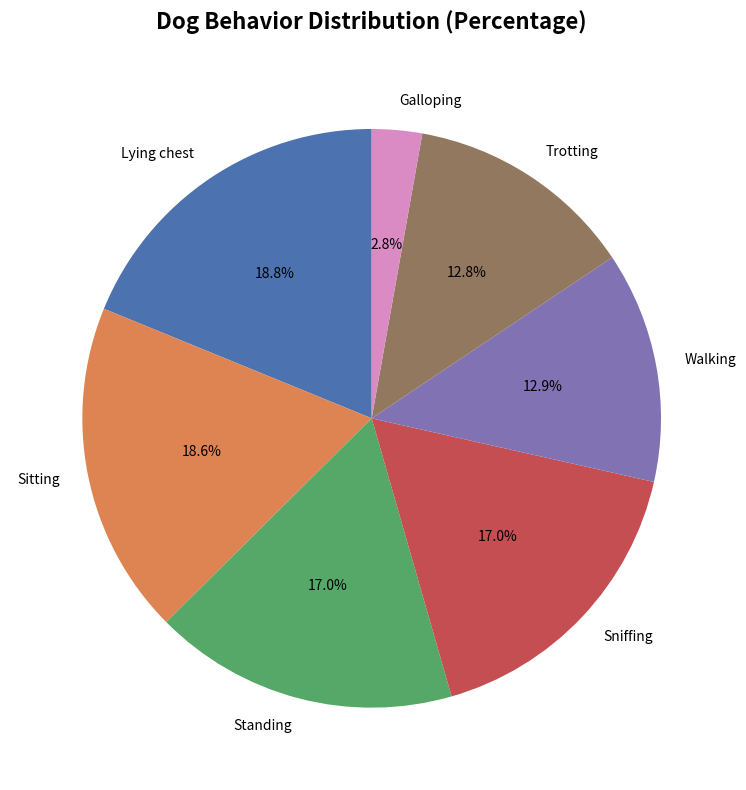

Write Python code to recreate this figure. (Note: this script raises an exception after producing the figure.)
import matplotlib.pyplot as plt
import seaborn as sns
import pandas as pd
import numpy as np
import os
from typing import Dict

# Set style for better-looking plots
plt.style.use('seaborn-v0_8-deep')

# Data from the intelligent_sampling_summary.txt
behaviors = {
    'Lying chest': {'samples': 22529, 'percentage': 18.8},
    'Sitting': {'samples': 22306, 'percentage': 18.6},
    'Standing': {'samples': 20374, 'percentage': 17.0},
    'Sniffing': {'samples': 20359, 'percentage': 17.0},
    'Walking': {'samples': 15473, 'percentage': 12.9},
    'Trotting': {'samples': 15298, 'percentage': 12.8},
    'Galloping': {'samples': 3324, 'percentage': 2.8}
}



# Create DataFrame
df = pd.DataFrame([
    {'Behavior': behavior, 'Samples': data['samples'], 'Percentage': data['percentage']}
    for behavior, data in behaviors.items()
])

# Sort by percentage for better visualization
df = df.sort_values('Percentage', ascending=False)

# Create figure with single subplot for pie chart
fig, ax = plt.subplots(1, 1, figsize=(10, 8))

# Plot: Percentage distribution (pie chart)
colors = sns.color_palette("deep", len(df))
wedges, texts, autotexts = ax.pie(df['Percentage'], labels=df['Behavior'], autopct='%1.1f%%', 
                                   colors=colors, startangle=90)
ax.set_title('Dog Behavior Distribution (Percentage)', fontsize=16, fontweight='bold', pad=20)

# Adjust layout
plt.tight_layout()

# Save the plot
plt.savefig('plots_and_metrics/behavior_distribution.png', dpi=300, bbox_inches='tight')
print("Plot saved to 'plots_and_metrics/behavior_distribution.png'")

# plt.show()




##### BACKBONE + CIL TRAINING 


class CILTrainingPlotter:
    """Class to handle plotting for CIL training experiments"""
    
    def __init__(self, save_dir='plots_and_metrics'):
        self.save_dir = save_dir
        os.makedirs(save_dir, exist_ok=True)
        
        # Set seaborn style
        plt.style.use('seaborn-v0_8-paper')
        sns.set_palette("deep")
        
        # Storage for metrics
        self.backbone_metrics = {
            'train_loss': [],
            'val_loss': [],
            'train_acc': [],
            'val_acc': [],
            'epochs': []
        }
        
        self.cil_metrics = {
            'task_accuracies': [],  # List of dicts: [{class: acc}, {class: acc}, ...]
            'overall_accuracies': [],  # List of overall accuracies per task
            'task_names': []  # List of task names
        }
        
        # New storage for CIL training metrics
        self.cil_training_metrics = {
            'task_training_losses': [],  # List of lists: [[epoch1_loss, epoch2_loss, ...], ...]
            'task_training_accuracies': [],  # List of lists: [[epoch1_acc, epoch2_acc, ...], ...]
            'task_validation_losses': [],  # List of lists: [[epoch1_val_loss, epoch2_val_loss, ...], ...]
            'task_validation_accuracies': [],  # List of lists: [[epoch1_val_acc, epoch2_val_acc, ...], ...]
            'task_epochs': [],  # List of lists: [[1, 2, 3, ...], ...] for each task
            'task_names': []  # List of task names
        }
    
    def add_backbone_epoch(self, epoch: int, train_loss: float, val_loss: float, 
                          train_acc: float, val_acc: float):
        """Add backbone training metrics for one epoch"""
        self.backbone_metrics['epochs'].append(epoch)
        self.backbone_metrics['train_loss'].append(train_loss)
        self.backbone_metrics['val_loss'].append(val_loss)
        self.backbone_metrics['train_acc'].append(train_acc)
        self.backbone_metrics['val_acc'].append(val_acc)
    
    def add_cil_task(self, task_name: str, class_accuracies: Dict[str, float], 
                     overall_accuracy: float):
        """Add CIL task results"""
        self.cil_metrics['task_names'].append(task_name)
        self.cil_metrics['task_accuracies'].append(class_accuracies.copy())
        self.cil_metrics['overall_accuracies'].append(overall_accuracy)
    
    def add_cil_task_training_epoch(self, task_name: str, epoch: int, train_loss: float, 
                                   train_acc: float, val_loss: float = None, val_acc: float = None):
        """Add CIL training metrics for one epoch of a specific task"""
        # Find or create task index
        if task_name not in self.cil_training_metrics['task_names']:
            self.cil_training_metrics['task_names'].append(task_name)
            self.cil_training_metrics['task_training_losses'].append([])
            self.cil_training_metrics['task_training_accuracies'].append([])
            self.cil_training_metrics['task_validation_losses'].append([])
            self.cil_training_metrics['task_validation_accuracies'].append([])
            self.cil_training_metrics['task_epochs'].append([])
        
        task_idx = self.cil_training_metrics['task_names'].index(task_name)
        
        # Add metrics
        self.cil_training_metrics['task_epochs'][task_idx].append(epoch)
        self.cil_training_metrics['task_training_losses'][task_idx].append(train_loss)
        self.cil_training_metrics['task_training_accuracies'][task_idx].append(train_acc)
        
        if val_loss is not None:
            self.cil_training_metrics['task_validation_losses'][task_idx].append(val_loss)
        if val_acc is not None:
            self.cil_training_metrics['task_validation_accuracies'][task_idx].append(val_acc)

    def plot_backbone_training(self, save_plot=True):
        """Plot backbone training curves"""
        if not self.backbone_metrics['epochs']:
            print("No backbone metrics to plot!")
            return
        
        # Set seaborn style to match behavior distribution plots
        plt.style.use('seaborn-v0_8-deep')
        
        fig, (ax1, ax2) = plt.subplots(1, 2, figsize=(15, 6))
        
        epochs = self.backbone_metrics['epochs']
        
        # Plot 1: Training Loss
        ax1.plot(epochs, self.backbone_metrics['train_loss'], 'o-', linewidth=2.5, markersize=8, color='blue', label='Training Loss')
        ax1.set_xlabel('Epoch', fontsize=12, fontweight='bold')
        ax1.set_ylabel('Loss', fontsize=12, fontweight='bold')
        ax1.set_title('Backbone Training Loss', fontsize=16, fontweight='bold', pad=20)
        ax1.legend(fontsize=12)
        ax1.grid(True, alpha=0.3)
        
        # Plot 2: Validation Accuracy
        ax2.plot(epochs, self.backbone_metrics['val_acc'], 'o-', linewidth=2.5, markersize=8, color='red', label='Validation Accuracy')
        ax2.set_xlabel('Epoch', fontsize=12, fontweight='bold')
        ax2.set_ylabel('Accuracy (%)', fontsize=12, fontweight='bold')
        ax2.set_title('Backbone Validation Accuracy', fontsize=16, fontweight='bold', pad=20)
        ax2.legend(fontsize=12)
        ax2.grid(True, alpha=0.3)
        
        plt.tight_layout()
        
        if save_plot:
            plt.savefig(f'{self.save_dir}/backbone_training.png', dpi=300, bbox_inches='tight')
            print(f"Backbone training plot saved to {self.save_dir}/backbone_training.png")
        
        # plt.show()
    
    def plot_cil_progression(self, save_plot=False):
        """Plot CIL task progression"""
        if not self.cil_metrics['task_names']:
            print("No CIL metrics to plot!")
            return
        
        # Create DataFrame for easier plotting
        all_classes = set()
        for task_acc in self.cil_metrics['task_accuracies']:
            all_classes.update(task_acc.keys())
        
        # Create matrix for heatmap
        class_list = sorted(list(all_classes))
        task_names = self.cil_metrics['task_names']
        
        # Initialize matrix with NaN
        acc_matrix = np.full((len(class_list), len(task_names)), np.nan)
        
        # Fill in the accuracies
        for task_idx, task_acc in enumerate(self.cil_metrics['task_accuracies']):
            for class_idx, class_name in enumerate(class_list):
                if class_name in task_acc:
                    acc_matrix[class_idx, task_idx] = task_acc[class_name]
        
        # Create figure with subplots
        fig, (ax1, ax2) = plt.subplots(2, 1, figsize=(12, 10))
        
        # Plot 1: Overall accuracy progression
        ax1.plot(range(1, len(task_names) + 1), self.cil_metrics['overall_accuracies'], 
                'o-', linewidth=2, markersize=8, color='blue')
        ax1.set_xlabel('Task', fontsize=12)
        ax1.set_ylabel('Overall Accuracy (%)', fontsize=12)
        ax1.set_title('CIL Overall Accuracy Progression', fontsize=14, fontweight='bold')
        ax1.grid(True, alpha=0.3)
        ax1.set_xticks(range(1, len(task_names) + 1))
        ax1.set_xticklabels([f'Task {i+1}' for i in range(len(task_names))])
        
        # Add value labels on points
        for i, acc in enumerate(self.cil_metrics['overall_accuracies']):
            ax1.annotate(f'{acc:.1f}%', (i+1, acc), textcoords="offset points", 
                        xytext=(0,10), ha='center', fontweight='bold')
        
        # Plot 2: Per-class accuracy heatmap
        im = ax2.imshow(acc_matrix, cmap='RdYlGn', aspect='auto', vmin=0, vmax=100)
        ax2.set_xlabel('Task', fontsize=12)
        ax2.set_ylabel('Class', fontsize=12)
        ax2.set_title('CIL Per-Class Accuracy Heatmap', fontsize=14, fontweight='bold')
        ax2.set_xticks(range(len(task_names)))
        ax2.set_xticklabels([f'Task {i+1}' for i in range(len(task_names))])
        ax2.set_yticks(range(len(class_list)))
        ax2.set_yticklabels(class_list)
        
        # Add colorbar
        cbar = plt.colorbar(im, ax=ax2)
        cbar.set_label('Accuracy (%)', fontsize=12)
        
        # Add text annotations on heatmap
        for i in range(len(class_list)):
            for j in range(len(task_names)):
                if not np.isnan(acc_matrix[i, j]):
                    ax2.text(j, i, f'{acc_matrix[i, j]:.0f}%', 
                            ha='center', va='center', fontweight='bold', fontsize=10)
        
        plt.tight_layout()
        
        if save_plot:
            plt.savefig(f'{self.save_dir}/cil_progression.png', dpi=300, bbox_inches='tight')
            print(f"CIL progression plot saved to {self.save_dir}/cil_progression.png")
        
        # plt.show()
    
    def plot_final_comparison(self, save_plot=False):
        """Plot final comparison of all classes"""
        if not self.cil_metrics['task_accuracies']:
            print("No CIL metrics to plot!")
            return
        
        # Get final task results
        final_accuracies = self.cil_metrics['task_accuracies'][-1]
        
        # Create bar plot
        fig, ax = plt.subplots(1, 1, figsize=(12, 6))
        
        classes = list(final_accuracies.keys())
        accuracies = list(final_accuracies.values())
        
        # Sort by accuracy for better visualization
        sorted_pairs = sorted(zip(classes, accuracies), key=lambda x: x[1], reverse=True)
        classes, accuracies = zip(*sorted_pairs)
        
        bars = ax.bar(classes, accuracies, color=sns.color_palette("deep", len(classes)), alpha=0.8)
        ax.set_xlabel('Behavior Class', fontsize=12)
        ax.set_ylabel('Final Accuracy (%)', fontsize=12)
        ax.set_title('Final CIL Performance by Class', fontsize=14, fontweight='bold')
        ax.tick_params(axis='x', rotation=45)
        ax.grid(True, alpha=0.3, axis='y')
        
        # Add value labels on bars
        for bar, acc in zip(bars, accuracies):
            height = bar.get_height()
            ax.text(bar.get_x() + bar.get_width()/2., height + 1,
                   f'{acc:.1f}%', ha='center', va='bottom', fontweight='bold')
        
        plt.tight_layout()
        
        if save_plot:
            plt.savefig(f'{self.save_dir}/final_class_performance.png', dpi=300, bbox_inches='tight')
            print(f"Final class performance plot saved to {self.save_dir}/final_class_performance.png")
        
        # plt.show()
    
    def plot_cil_training_curves(self, save_plot=True):
        """Plot CIL training curves (loss and accuracy) for all tasks"""
        if not self.cil_training_metrics['task_names']:
            print("No CIL training metrics to plot!")
            return
        
        num_tasks = len(self.cil_training_metrics['task_names'])
        fig, axes = plt.subplots(2, num_tasks, figsize=(5*num_tasks, 10))
        
        # If only one task, make axes 2D
        if num_tasks == 1:
            axes = axes.reshape(2, 1)
        
        colors = sns.color_palette("deep", num_tasks)
        
        for task_idx, task_name in enumerate(self.cil_training_metrics['task_names']):
            epochs = self.cil_training_metrics['task_epochs'][task_idx]
            train_losses = self.cil_training_metrics['task_training_losses'][task_idx]
            train_accs = self.cil_training_metrics['task_training_accuracies'][task_idx]
            val_losses = self.cil_training_metrics['task_validation_losses'][task_idx]
            val_accs = self.cil_training_metrics['task_validation_accuracies'][task_idx]
            
            # Plot training loss
            ax_loss = axes[0, task_idx]
            ax_loss.plot(epochs, train_losses, 'b-', label='Training Loss', linewidth=2, color=colors[task_idx])
            if val_losses:
                ax_loss.plot(epochs, val_losses, 'r--', label='Validation Loss', linewidth=2, color=colors[task_idx], alpha=0.7)
            ax_loss.set_xlabel('Epoch', fontsize=10)
            ax_loss.set_ylabel('Loss', fontsize=10)
            ax_loss.set_title(f'{task_name} - Loss', fontsize=12, fontweight='bold')
            ax_loss.legend()
            ax_loss.grid(True, alpha=0.3)
            
            # Plot training accuracy
            ax_acc = axes[1, task_idx]
            ax_acc.plot(epochs, train_accs, 'b-', label='Training Accuracy', linewidth=2, color=colors[task_idx])
            if val_accs:
                ax_acc.plot(epochs, val_accs, 'r--', label='Validation Accuracy', linewidth=2, color=colors[task_idx], alpha=0.7)
            ax_acc.set_xlabel('Epoch', fontsize=10)
            ax_acc.set_ylabel('Accuracy (%)', fontsize=10)
            ax_acc.set_title(f'{task_name} - Accuracy', fontsize=12, fontweight='bold')
            ax_acc.legend()
            ax_acc.grid(True, alpha=0.3)
        
        plt.tight_layout()
        
        if save_plot:
            plt.savefig(f'{self.save_dir}/cil_training_curves.png', dpi=300, bbox_inches='tight')
            print(f"CIL training curves plot saved to {self.save_dir}/cil_training_curves.png")
        
        # plt.show()
    
    def plot_cil_training_summary(self, save_plot=True):
        """Plot a summary of CIL training metrics across all tasks"""
        if not self.cil_training_metrics['task_names']:
            print("No CIL training metrics to plot!")
            return
        
        fig, (ax1, ax2) = plt.subplots(2, 1, figsize=(12, 10))
        
        # # Plot 1: Final training loss per task
        # final_train_losses = []
        # task_labels = []
        # for task_idx, task_name in enumerate(self.cil_training_metrics['task_names']):
        #     if self.cil_training_metrics['task_training_losses'][task_idx]:
        #         final_train_losses.append(self.cil_training_metrics['task_training_losses'][task_idx][-1])
        #         task_labels.append(f'Task {task_idx+1}')
        
        # bars1 = ax1.bar(task_labels, final_train_losses, color=sns.color_palette("deep", len(task_labels)), alpha=0.8)
        # ax1.set_title('Final Training Loss per Task', fontsize=14, fontweight='bold')
        # ax1.set_ylabel('Loss', fontsize=12)
        # ax1.grid(True, alpha=0.3, axis='y')
        
        # # Add value labels on bars
        # for bar, loss in zip(bars1, final_train_losses):
        #     height = bar.get_height()
        #     ax1.text(bar.get_x() + bar.get_width()/2., height + 0.01,
        #             f'{loss:.3f}', ha='center', va='bottom', fontweight='bold')
        
        # # Plot 2: Final training accuracy per task
        # final_train_accs = []
        # for task_idx in range(len(self.cil_training_metrics['task_names'])):
        #     if self.cil_training_metrics['task_training_accuracies'][task_idx]:
        #         final_train_accs.append(self.cil_training_metrics['task_training_accuracies'][task_idx][-1])
        
        # bars2 = ax2.bar(task_labels, final_train_accs, color=sns.color_palette("deep", len(task_labels)), alpha=0.8)
        # ax2.set_title('Final Training Accuracy per Task', fontsize=14, fontweight='bold')
        # ax2.set_ylabel('Accuracy (%)', fontsize=12)
        # ax2.grid(True, alpha=0.3, axis='y')
        
        # # Add value labels on bars
        # for bar, acc in zip(bars2, final_train_accs):
        #     height = bar.get_height()
        #     ax2.text(bar.get_x() + bar.get_width()/2., height + 1,
        #             f'{acc:.1f}%', ha='center', va='bottom', fontweight='bold')
        
        # Plot 3: Training loss progression (all tasks on same plot)
        ax1.set_title('Training Loss Progression', fontsize=14, fontweight='bold')
        ax1.set_xlabel('Epoch', fontsize=12)
        ax1.set_ylabel('Loss', fontsize=12)
        ax1.grid(True, alpha=0.3)
        
        colors = sns.color_palette("deep", len(self.cil_training_metrics['task_names']))
        for task_idx, task_name in enumerate(self.cil_training_metrics['task_names']):
            epochs = self.cil_training_metrics['task_epochs'][task_idx]
            losses = self.cil_training_metrics['task_training_losses'][task_idx]
            if epochs and losses:
                ax1.plot(epochs, losses, 'o-', label=f'Task {task_idx+1}', 
                        linewidth=2, markersize=4, color=colors[task_idx])
        ax1.legend()
        
        # Plot 4: Training accuracy progression (all tasks on same plot)
        ax2.set_title('Training Accuracy Progression', fontsize=14, fontweight='bold')
        ax2.set_xlabel('Epoch', fontsize=12)
        ax2.set_ylabel('Accuracy (%)', fontsize=12)
        ax2.grid(True, alpha=0.3)
        
        for task_idx, task_name in enumerate(self.cil_training_metrics['task_names']):
            epochs = self.cil_training_metrics['task_epochs'][task_idx]
            accs = self.cil_training_metrics['task_training_accuracies'][task_idx]
            if epochs and accs:
                ax2.plot(epochs, accs, 'o-', label=f'Task {task_idx+1}', 
                        linewidth=2, markersize=4, color=colors[task_idx])
        ax2.legend()
        
        plt.tight_layout()
        
        if save_plot:
            plt.savefig(f'{self.save_dir}/cil_training_summary.png', dpi=300, bbox_inches='tight')
            print(f"CIL training summary plot saved to {self.save_dir}/cil_training_summary.png")
        
        # plt.show()
    
    def save_metrics(self, filename='cil_training_metrics.json'):
        """Save all metrics to JSON file"""
        import json
        
        # Convert numpy arrays to lists for JSON serialization
        metrics_to_save = {
            'backbone_metrics': {k: v for k, v in self.backbone_metrics.items()},
            'cil_metrics': {
                'task_names': self.cil_metrics['task_names'],
                'overall_accuracies': self.cil_metrics['overall_accuracies'],
                'task_accuracies': self.cil_metrics['task_accuracies']
            },
            'cil_training_metrics': {
                'task_names': self.cil_training_metrics['task_names'],
                'task_training_losses': self.cil_training_metrics['task_training_losses'],
                'task_training_accuracies': self.cil_training_metrics['task_training_accuracies'],
                'task_validation_losses': self.cil_training_metrics['task_validation_losses'],
                'task_validation_accuracies': self.cil_training_metrics['task_validation_accuracies'],
                'task_epochs': self.cil_training_metrics['task_epochs']
            }
        }
        
        with open(f'{self.save_dir}/{filename}', 'w') as f:
            json.dump(metrics_to_save, f, indent=2)
        
        print(f"Metrics saved to {self.save_dir}/{filename}")
    
    def create_summary_report(self):
        """Create a comprehensive summary report"""
        if not self.cil_metrics['task_names']:
            print("No metrics to report!")
            return
        
        print("\n" + "="*60)
        print("CIL TRAINING SUMMARY REPORT")
        print("="*60)
        
        # Backbone summary
        if self.backbone_metrics['epochs']:
            print(f"\nBACKBONE TRAINING:")
            print(f"  Total epochs: {len(self.backbone_metrics['epochs'])}")
            print(f"  Final training accuracy: {self.backbone_metrics['train_acc'][-1]:.2f}%")
            print(f"  Best validation accuracy: {max(self.backbone_metrics['val_acc']):.2f}%")
        
        # CIL summary
        print(f"\nCIL TRAINING:")
        print(f"  Total tasks: {len(self.cil_metrics['task_names'])}")
        print(f"  Final overall accuracy: {self.cil_metrics['overall_accuracies'][-1]:.2f}%")
        
        print(f"\nTASK PROGRESSION:")
        for i, (task_name, overall_acc) in enumerate(zip(self.cil_metrics['task_names'], 
                                                        self.cil_metrics['overall_accuracies'])):
            print(f"  Task {i+1} ({task_name}): {overall_acc:.2f}%")
        
        # CIL Training Metrics Summary
        if self.cil_training_metrics['task_names']:
            print(f"\nCIL TRAINING METRICS:")
            for task_idx, task_name in enumerate(self.cil_training_metrics['task_names']):
                if self.cil_training_metrics['task_training_losses'][task_idx]:
                    final_train_loss = self.cil_training_metrics['task_training_losses'][task_idx][-1]
                    final_train_acc = self.cil_training_metrics['task_training_accuracies'][task_idx][-1]
                    num_epochs = len(self.cil_training_metrics['task_epochs'][task_idx])
                    print(f"  Task {task_idx+1} ({task_name}):")
                    print(f"    Epochs: {num_epochs}")
                    print(f"    Final training loss: {final_train_loss:.4f}")
                    print(f"    Final training accuracy: {final_train_acc:.2f}%")
                    
                    # Add validation metrics if available
                    if self.cil_training_metrics['task_validation_losses'][task_idx]:
                        final_val_loss = self.cil_training_metrics['task_validation_losses'][task_idx][-1]
                        final_val_acc = self.cil_training_metrics['task_validation_accuracies'][task_idx][-1]
                        print(f"    Final validation loss: {final_val_loss:.4f}")
                        print(f"    Final validation accuracy: {final_val_acc:.2f}%")
        
        # Final per-class performance
        if self.cil_metrics['task_accuracies']:
            final_accs = self.cil_metrics['task_accuracies'][-1]
            print(f"\nFINAL PER-CLASS PERFORMANCE:")
            for class_name, acc in sorted(final_accs.items(), key=lambda x: x[1], reverse=True):
                print(f"  {class_name}: {acc:.2f}%")
        
        print("="*60)
